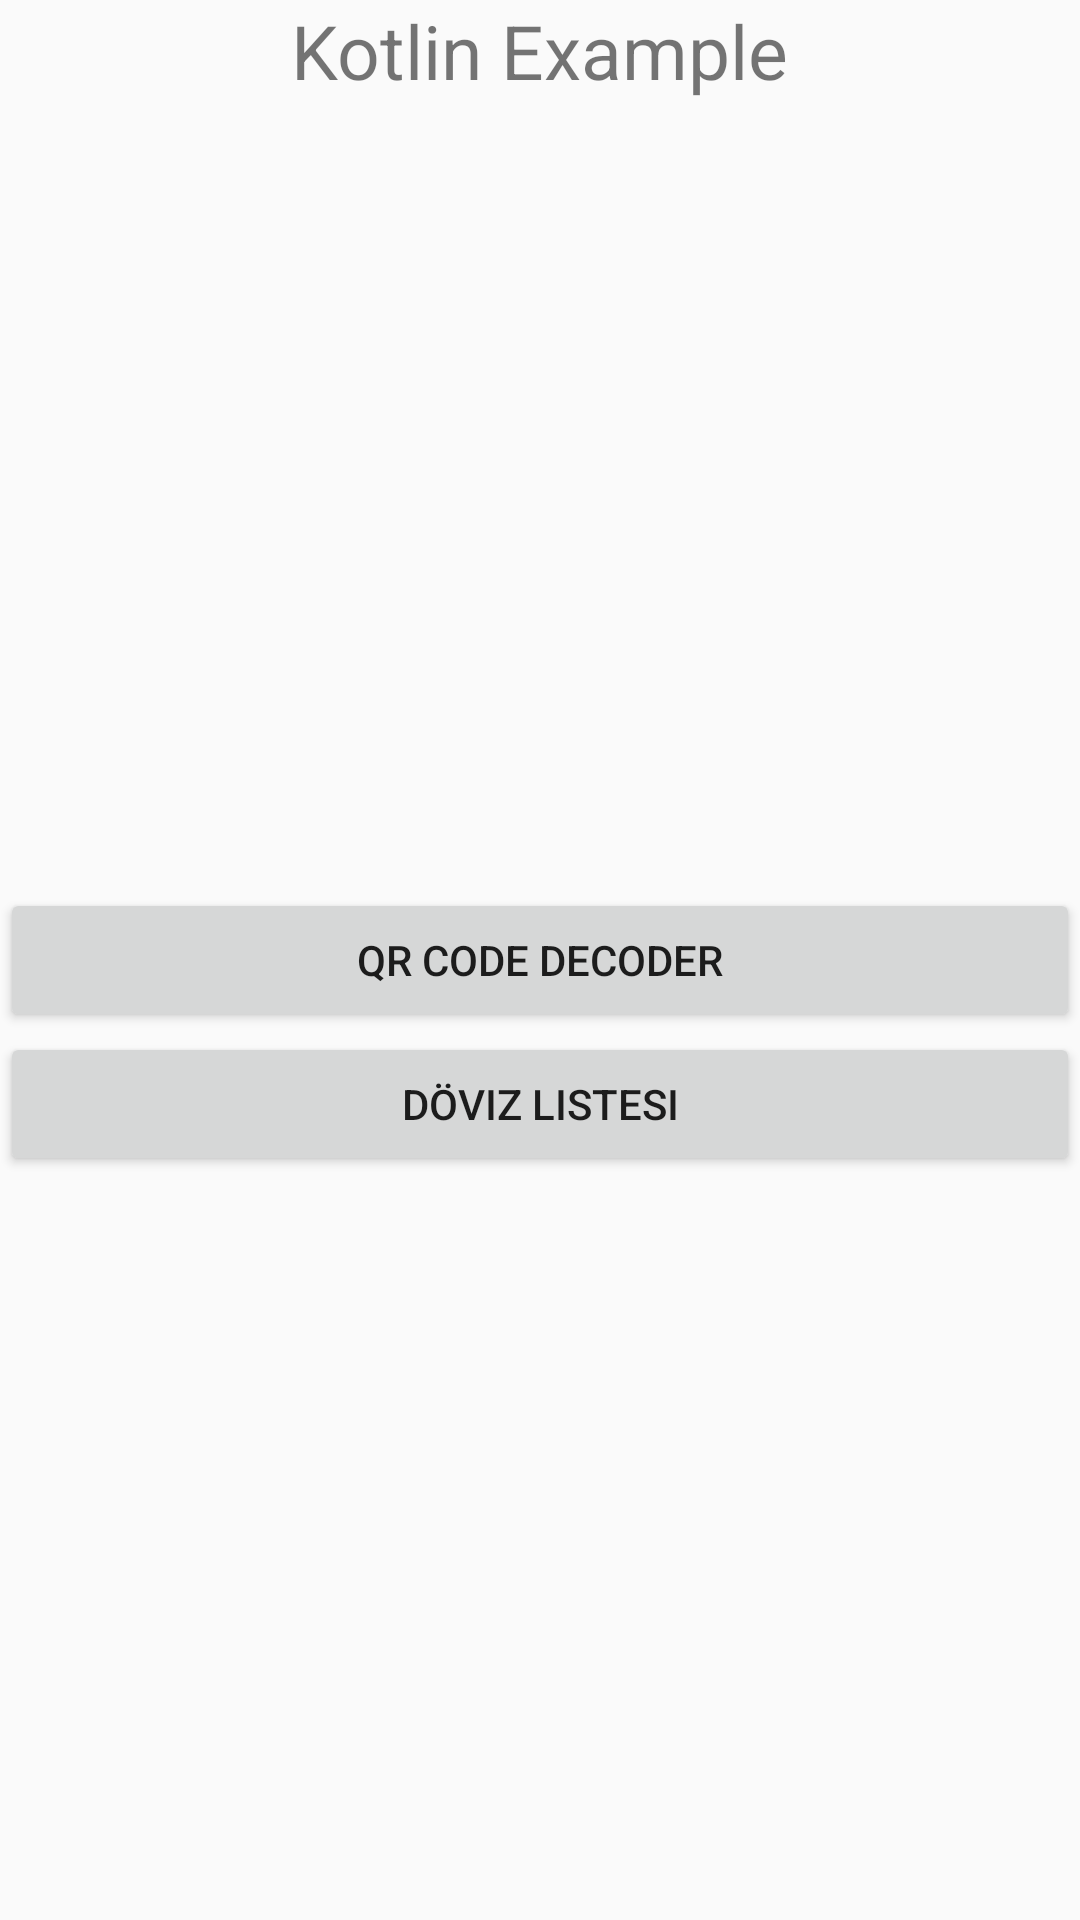

Layout XML and referenced resources for this Android screen:
<!-- AndroidManifest.xml: application theme Theme.KotlinExample -->
<!-- res/layout/activity_main.xml -->
<?xml version="1.0" encoding="utf-8"?>
<androidx.constraintlayout.widget.ConstraintLayout
    xmlns:android="http://schemas.android.com/apk/res/android"
    xmlns:app="http://schemas.android.com/apk/res-auto"
    xmlns:tools="http://schemas.android.com/tools"
    android:layout_width="match_parent"
    android:layout_height="match_parent"
    tools:context=".activities.MainActivity">

    <TextView
        android:layout_width="wrap_content"
        android:layout_height="wrap_content"
        android:text="Kotlin Example"
        app:layout_constraintLeft_toLeftOf="parent"
        app:layout_constraintRight_toRightOf="parent"
        app:layout_constraintTop_toTopOf="parent"
        android:textSize="25dp"/>

    <Button
        android:id="@+id/button_qr_decoder"
        android:layout_width="match_parent"
        android:layout_height="wrap_content"
        android:onClick="openQrCodeDecoderActivity"
        android:text="QR Code Decoder"
        app:layout_constraintBottom_toBottomOf="parent"
        app:layout_constraintLeft_toLeftOf="parent"
        app:layout_constraintRight_toRightOf="parent"
        app:layout_constraintTop_toTopOf="parent" />

    <Button
        android:id="@+id/button_fx"
        android:layout_width="match_parent"
        android:layout_height="wrap_content"
        android:onClick="openFxListActivity"
        android:text="Döviz Listesi"
        app:layout_constraintLeft_toLeftOf="parent"
        app:layout_constraintRight_toRightOf="parent"
        app:layout_constraintTop_toBottomOf="@id/button_qr_decoder" />

</androidx.constraintlayout.widget.ConstraintLayout>
<!-- resources referenced by this layout -->
<resources>
  <style name="Theme.KotlinExample" parent="Theme.AppCompat.Light.DarkActionBar">
          
          <item name="colorPrimary">@color/purple_500</item>
          <item name="colorPrimaryDark">@color/purple_700</item>
          <item name="colorAccent">@color/teal_200</item>
          
      </style>
  <!-- not gathered from this repository: default colours our renderer supplied (Android Studio template values) -->
  <color name="purple_500">#FF6200EE</color>
  <color name="purple_700">#FF3700B3</color>
  <color name="teal_200">#FF03DAC5</color>
</resources>
